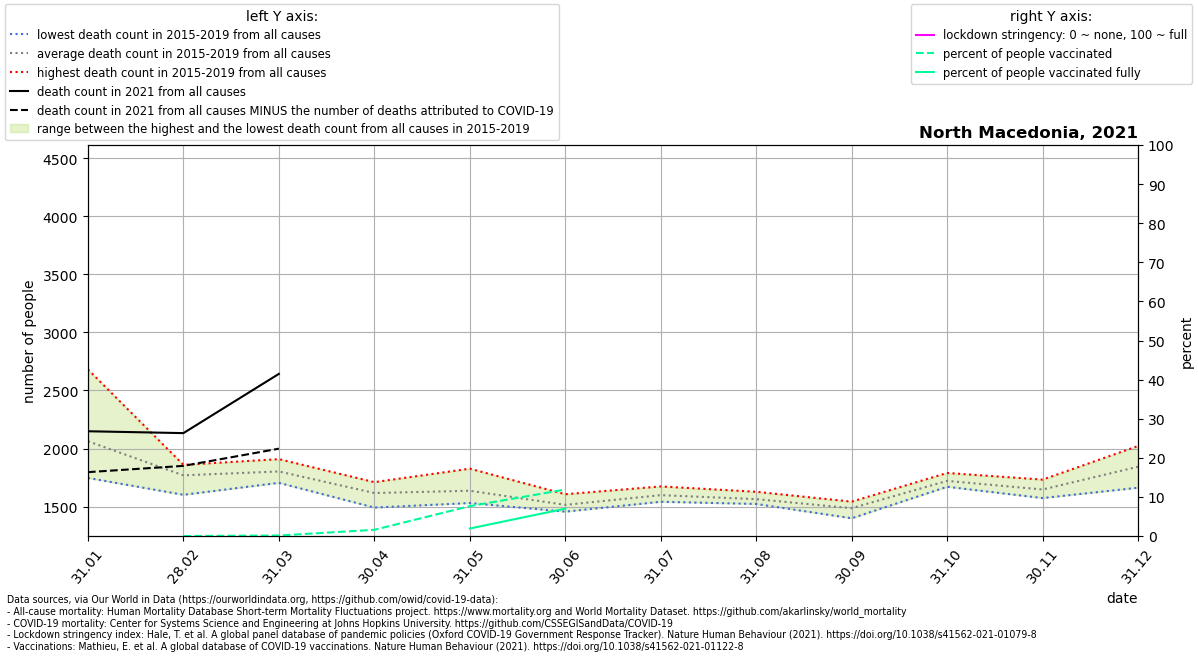

The file beside this chart, header and first rows:
location, date, time, time_unit, deaths_2010_all_ages, deaths_2011_all_ages, deaths_2012_all_ages, deaths_2013_all_ages, deaths_2014_all_ages, deaths_2015_all_ages, deaths_2016_all_ages, deaths_2017_all_ages, deaths_2018_all_ages, deaths_2019_all_ages, deaths_2020_all_ages, deaths_2021_all_ages, new_deaths, stringency_index, people_vaccinated, people_fully_vaccinated, population, people_vaccinated_percent, people_fully_vaccinated_percent, deaths_min
North Macedonia, 2021-01-31, 1, monthly, , , , , , 2105, 1913, 2681, 1747, 1868, 1774, 2149, 352.0, , , , 2083380, , , 1747
North Macedonia, 2021-02-28, 2, monthly, , , , , , 1848, 1750, 1602, 1787, 1860, 1653, 2133, 282.0, , 0.0, , 2083380, 0.0, , 1602
North Macedonia, 2021-03-31, 3, monthly, , , , , , 1909, 1709, 1705, 1789, 1903, 1674, 2643, 644.0, , 2814, , 2083380, 0.1351, , 1705
North Macedonia, 2021-04-30, 4, monthly, , , , , , 1711, 1640, 1492, 1599, 1644, 1631, , 1074, , 33192, , 2083380, 1.593, , 1492
North Macedonia, 2021-05-31, 5, monthly, , , , , , 1687, 1592, 1547, 1531, 1827, 1602, , 558.0, , 159246, 40048, 2083380, 7.644, 1.922, 1531
North Macedonia, 2021-06-30, 6, monthly, , , , , , 1458, 1607, 1593, 1462, 1457, 1831, , 58.0, , 247580, 145735, 2083380, 11.88, 6.995, 1457
North Macedonia, 2021-07-31, 7, monthly, , , , , , 1611, 1570, 1598, 1542, 1674, 1926, , , , , , , , , 1542
North Macedonia, 2021-08-31, 8, monthly, , , , , , 1530, 1552, 1628, 1523, 1590, 1747, , , , , , , , , 1523
North Macedonia, 2021-09-30, 9, monthly, , , , , , 1400, 1543, 1516, 1537, 1437, 1746, , , , , , , , , 1400
North Macedonia, 2021-10-31, 10, monthly, , , , , , 1723, 1790, 1671, 1679, 1746, 1800, , , , , , , , , 1671
North Macedonia, 2021-11-30, 11, monthly, , , , , , 1658, 1733, 1622, 1651, 1574, 3205, , , , , , , , , 1574
North Macedonia, 2021-12-31, 12, monthly, , , , , , 1821, 2022, 1663, 1880, 1832, 4460, , , , , , , , , 1663
